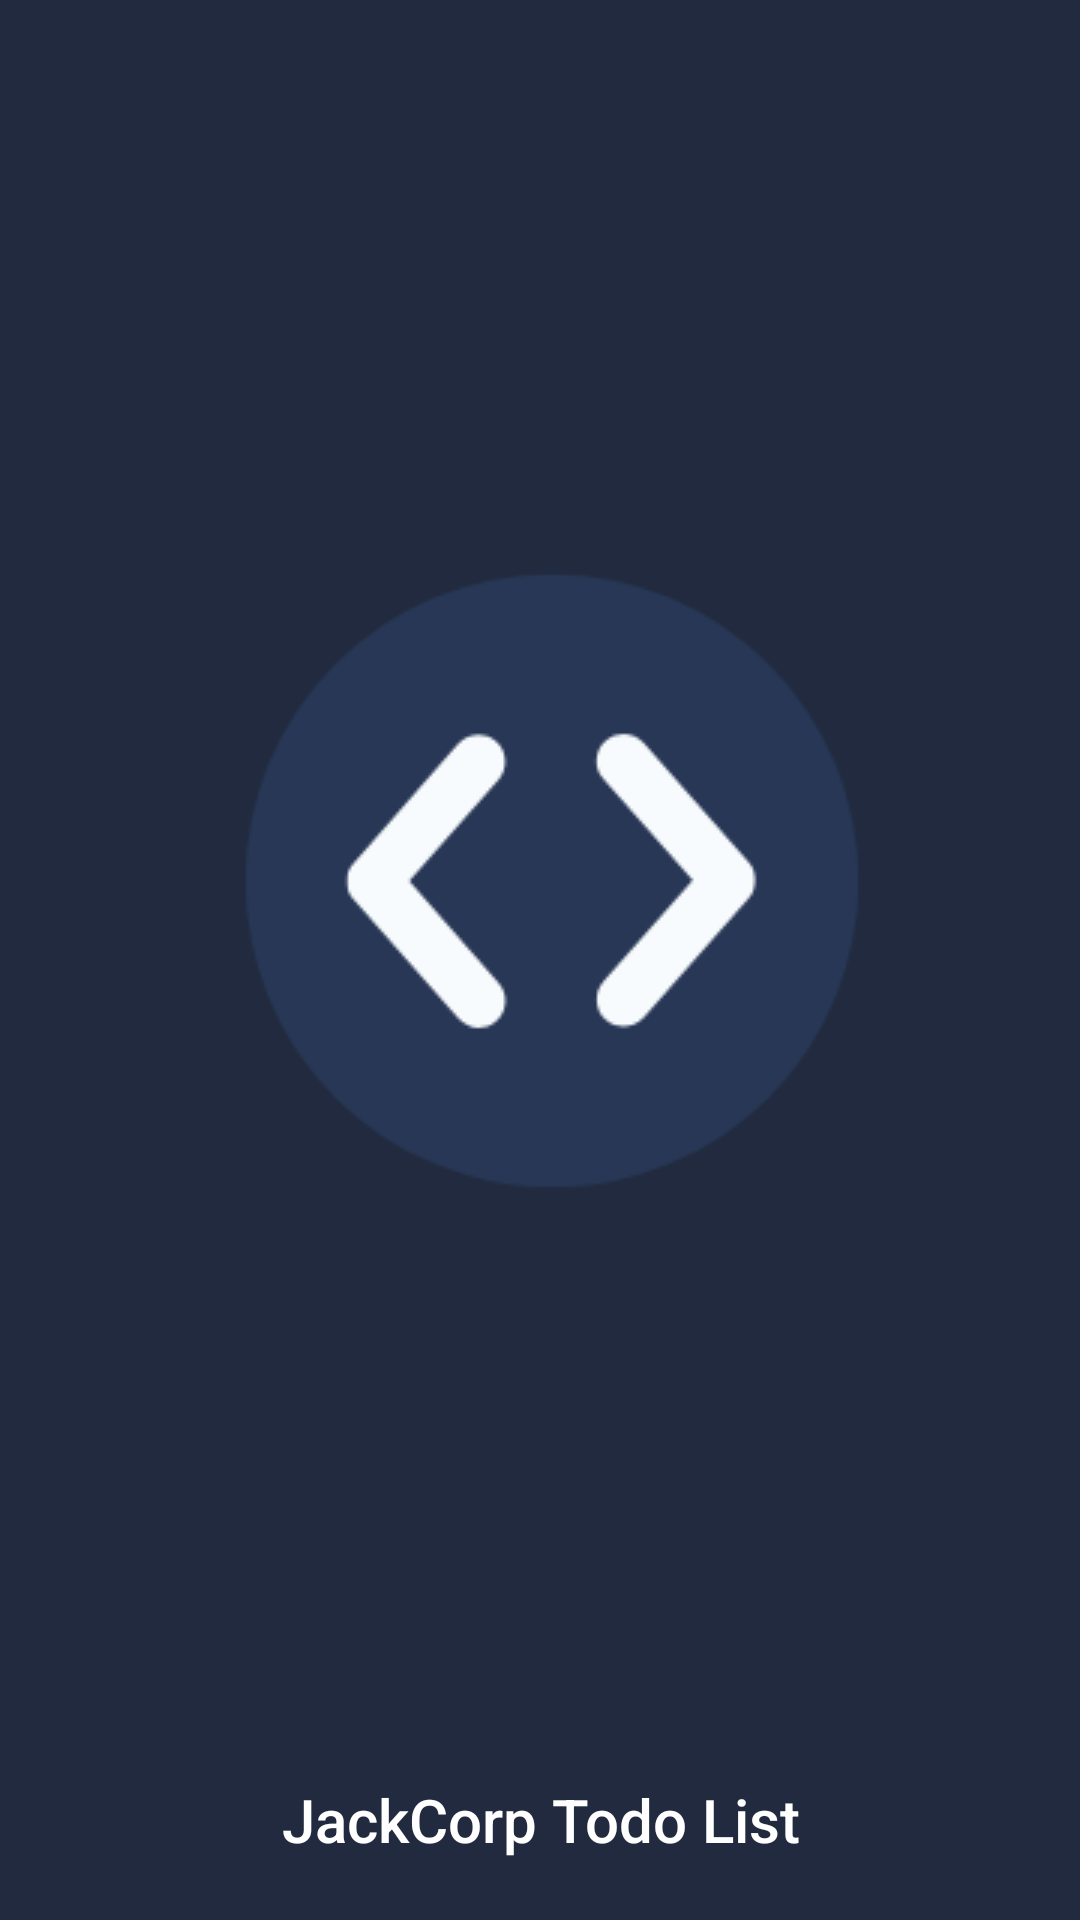

Here is an Android app screen rendered from its layout file. Give the layout XML and the strings, colors and styles it references.
<!-- AndroidManifest.xml: application theme Theme.ToDoListApplication -->
<!-- res/layout/activity_splash_screen.xml -->
<?xml version="1.0" encoding="utf-8"?>
<androidx.constraintlayout.widget.ConstraintLayout xmlns:android="http://schemas.android.com/apk/res/android"
    xmlns:app="http://schemas.android.com/apk/res-auto"
    xmlns:tools="http://schemas.android.com/tools"
    android:layout_width="match_parent"
    android:layout_height="match_parent"
    android:background="@color/darkPurple"
    >

    <ImageView
        android:id="@+id/logo"
        android:layout_width="wrap_content"
        android:layout_height="wrap_content"
        android:gravity="center_vertical"
        android:src="@drawable/logo"
        app:layout_constraintBottom_toTopOf="@+id/textView"
             app:layout_constraintEnd_toEndOf="parent"
        app:layout_constraintStart_toStartOf="parent"
        app:layout_constraintTop_toTopOf="parent"></ImageView>

    <TextView
        android:id="@+id/textView"
        android:layout_width="match_parent"
        android:layout_height="wrap_content"
        android:fontFamily="sans-serif-medium"
        android:gravity="center_horizontal"
        android:text="JackCorp Todo List"
        android:textColor="@color/white"
        android:textSize="20dp"
        app:layout_constraintBottom_toBottomOf="parent"
        android:layout_marginBottom="20dp"
        ></TextView>

</androidx.constraintlayout.widget.ConstraintLayout>
<!-- resources referenced by this layout -->
<resources>
  <color name="darkPurple">#212A3E</color>
  <color name="white">#FFFFFFFF</color>
  <!-- drawable logo: png bitmap (drawable, 7181 bytes) -->
  <style name="Theme.ToDoListApplication" parent="Theme.MaterialComponents.DayNight.DarkActionBar">
          
          <item name="colorPrimary">@color/purple_500</item>
          <item name="colorPrimaryVariant">@color/purple_700</item>
          <item name="colorOnPrimary">@color/white</item>
          
          <item name="colorSecondary">@color/teal_200</item>
          <item name="colorSecondaryVariant">@color/teal_700</item>
          <item name="colorOnSecondary">@color/black</item>
          
          <item name="android:statusBarColor" tools:targetApi="21">?attr/colorPrimaryVariant</item>
          
      </style>
  <color name="purple_500">#FF6200EE</color>
  <color name="purple_700">#FF3700B3</color>
  <color name="teal_200">#FF03DAC5</color>
  <color name="teal_700">#FF018786</color>
  <color name="black">#FF000000</color>
</resources>
